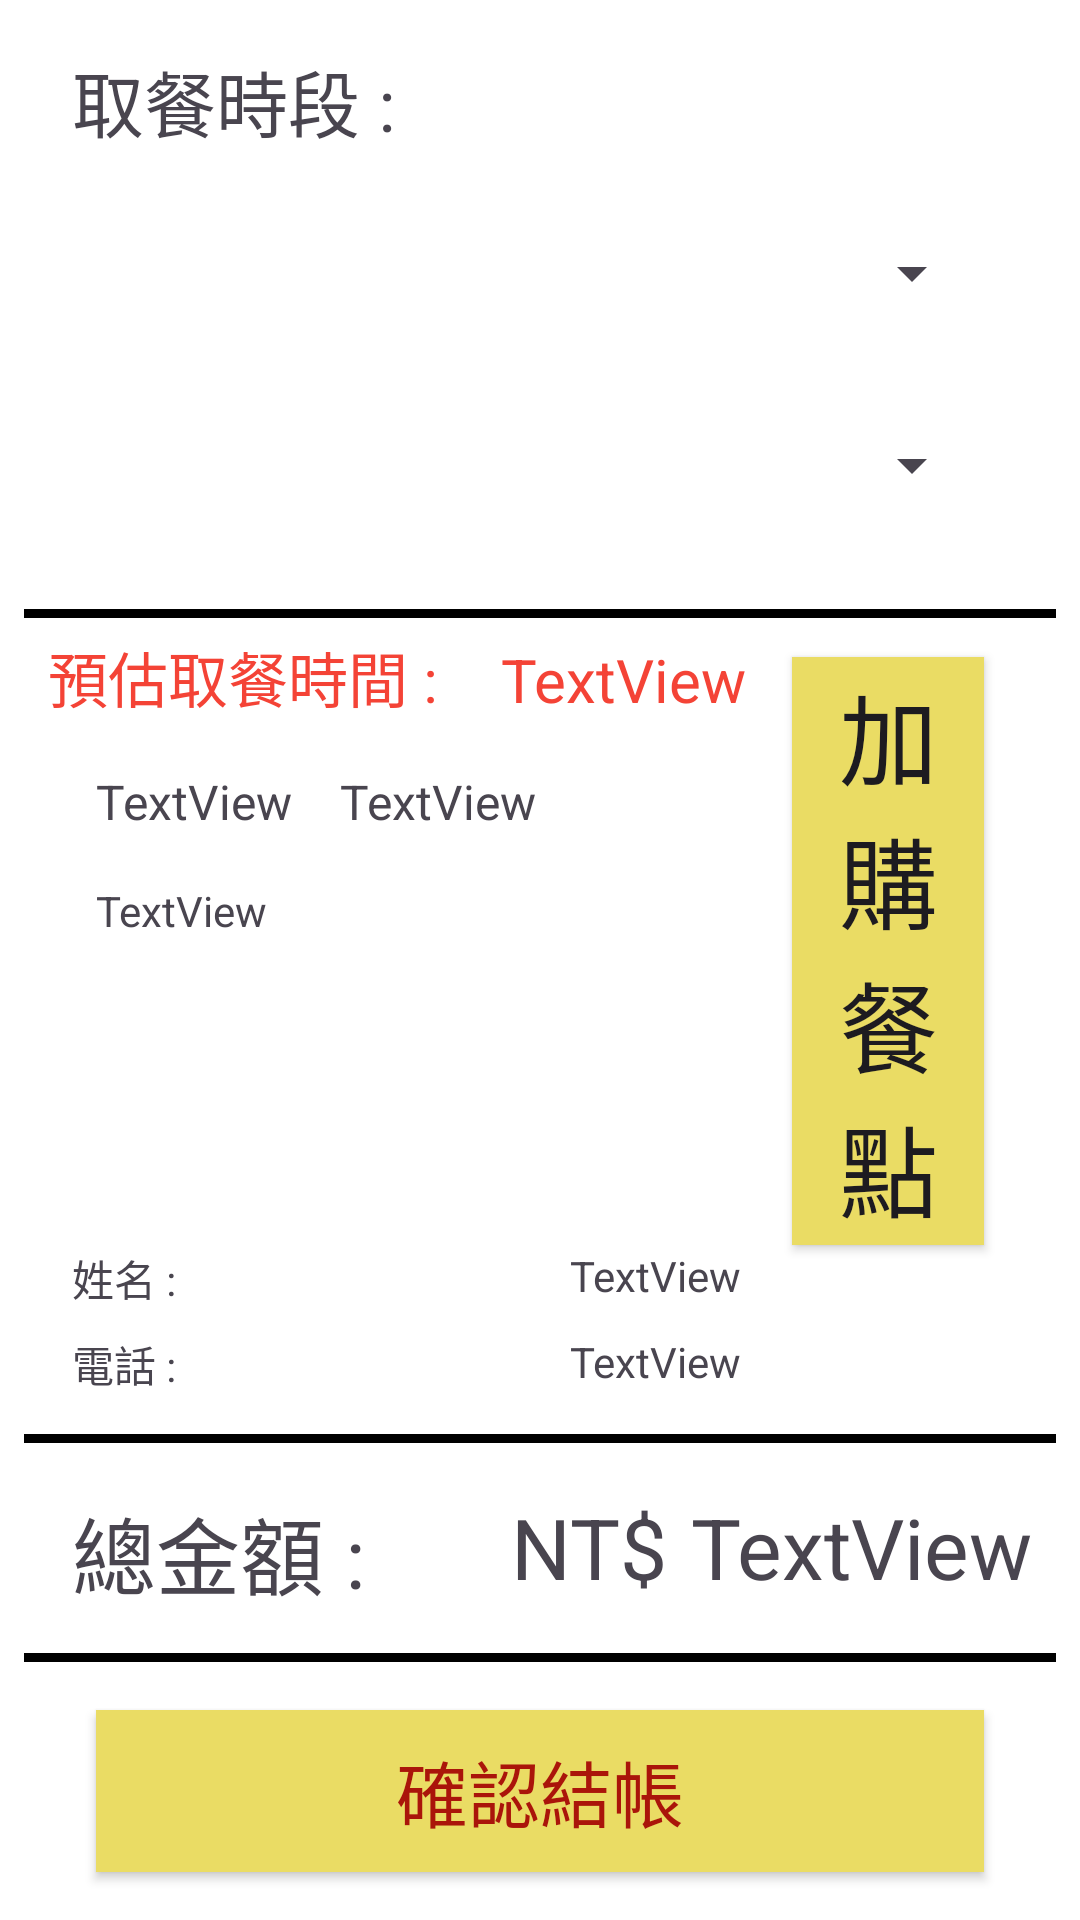

Layout XML and referenced resources for this Android screen:
<!-- AndroidManifest.xml: application theme Theme.Hungry -->
<!-- res/layout/activity_order_details.xml -->
<?xml version="1.0" encoding="utf-8"?>
<androidx.constraintlayout.widget.ConstraintLayout xmlns:android="http://schemas.android.com/apk/res/android"
    xmlns:app="http://schemas.android.com/apk/res-auto"
    xmlns:tools="http://schemas.android.com/tools"
    android:id="@+id/main"
    android:layout_width="match_parent"
    android:layout_height="match_parent"
    android:background="@color/white"
    tools:context=".OrderDetailsActivity">

    <View
        android:id="@+id/view_0"
        android:layout_width="0dp"
        android:layout_height="3dp"
        android:layout_marginStart="8dp"
        android:layout_marginEnd="8dp"
        android:layout_marginBottom="16dp"
        android:background="@android:color/black"
        app:layout_constraintBottom_toTopOf="@+id/btn_confirm_checkout"
        app:layout_constraintEnd_toEndOf="parent"
        app:layout_constraintHorizontal_bias="0.0"
        app:layout_constraintStart_toStartOf="parent" />

    <TextView
        android:id="@+id/textView2"
        android:layout_width="wrap_content"
        android:layout_height="wrap_content"
        android:layout_marginStart="24dp"
        android:layout_marginTop="16dp"
        android:text="取餐時段 :"
        android:textSize="24sp"
        app:layout_constraintStart_toStartOf="parent"
        app:layout_constraintTop_toTopOf="parent" />

    <Spinner
        android:id="@+id/spin_all_day"
        android:layout_width="0dp"
        android:layout_height="48dp"
        android:layout_marginStart="32dp"
        android:layout_marginTop="16dp"
        android:layout_marginEnd="32dp"
        app:layout_constraintEnd_toEndOf="parent"
        app:layout_constraintStart_toStartOf="parent"
        app:layout_constraintTop_toBottomOf="@+id/textView2" />

    <Spinner
        android:id="@+id/spin_all_minute"
        android:layout_width="0dp"
        android:layout_height="48dp"
        android:layout_marginStart="32dp"
        android:layout_marginTop="16dp"
        android:layout_marginEnd="32dp"
        app:layout_constraintEnd_toEndOf="parent"
        app:layout_constraintStart_toStartOf="parent"
        app:layout_constraintTop_toBottomOf="@+id/spin_all_day" />

    <View
        android:id="@+id/view_1"
        android:layout_width="0dp"
        android:layout_height="3dp"
        android:layout_marginStart="8dp"
        android:layout_marginTop="24dp"
        android:layout_marginEnd="8dp"
        android:background="@android:color/black"
        app:layout_constraintEnd_toEndOf="parent"
        app:layout_constraintHorizontal_bias="0.0"
        app:layout_constraintStart_toStartOf="parent"
        app:layout_constraintTop_toBottomOf="@+id/spin_all_minute" />

    <View
        android:id="@+id/view_2"
        android:layout_width="0dp"
        android:layout_height="3dp"
        android:layout_marginStart="8dp"
        android:layout_marginEnd="8dp"
        android:layout_marginBottom="16dp"
        android:background="@android:color/black"
        app:layout_constraintBottom_toTopOf="@+id/textView20"
        app:layout_constraintEnd_toEndOf="parent"
        app:layout_constraintHorizontal_bias="0.0"
        app:layout_constraintStart_toStartOf="parent" />

    <androidx.appcompat.widget.AppCompatButton
        android:id="@+id/btn_confirm_checkout"
        android:layout_width="0dp"
        android:layout_height="54dp"
        android:layout_marginStart="32dp"
        android:layout_marginEnd="32dp"
        android:layout_marginBottom="16dp"
        android:background="#EADC64"
        android:text="確認結帳"
        android:textColor="#AA150A"
        android:textSize="24sp"
        app:layout_constraintBottom_toBottomOf="parent"
        app:layout_constraintEnd_toEndOf="parent"
        app:layout_constraintStart_toStartOf="parent" />

    <androidx.appcompat.widget.AppCompatButton
        android:id="@+id/btn_add_menu"
        android:layout_width="64dp"
        android:layout_height="196dp"
        android:layout_marginTop="8dp"
        android:layout_marginEnd="32dp"
        android:background="#EADC64"
        android:text="加購餐點"
        android:textSize="33dp"
        app:layout_constraintEnd_toEndOf="parent"
        app:layout_constraintTop_toTopOf="@+id/textView18" />

    <TextView
        android:id="@+id/textView18"
        android:layout_width="wrap_content"
        android:layout_height="wrap_content"
        android:layout_marginStart="16dp"
        android:layout_marginTop="32dp"
        android:text="預估取餐時間 : "
        android:textColor="#F44336"
        android:textSize="20dp"
        app:layout_constraintStart_toStartOf="parent"
        app:layout_constraintTop_toBottomOf="@+id/spin_all_minute" />

    <TextView
        android:id="@+id/tv_estimate_meal_time"
        android:layout_width="wrap_content"
        android:layout_height="wrap_content"
        android:layout_marginStart="16dp"
        android:layout_marginTop="2dp"
        android:text="TextView"
        android:textColor="#F44336"
        android:textSize="20dp"
        app:layout_constraintStart_toEndOf="@+id/textView18"
        app:layout_constraintTop_toTopOf="@+id/textView18" />

    <TextView
        android:id="@+id/textView20"
        android:layout_width="wrap_content"
        android:layout_height="wrap_content"
        android:layout_marginStart="24dp"
        android:layout_marginBottom="32dp"
        android:text="總金額 : "
        android:textSize="28dp"
        app:layout_constraintBottom_toTopOf="@+id/btn_confirm_checkout"
        app:layout_constraintStart_toStartOf="parent" />

    <TextView
        android:id="@+id/textView21"
        android:layout_width="wrap_content"
        android:layout_height="wrap_content"
        android:layout_marginEnd="8dp"
        android:text="NT$"
        android:textSize="28dp"
        app:layout_constraintEnd_toStartOf="@+id/tv_total_money"
        app:layout_constraintTop_toTopOf="@+id/textView20" />

    <TextView
        android:id="@+id/tv_total_money"
        android:layout_width="wrap_content"
        android:layout_height="wrap_content"
        android:layout_marginEnd="16dp"
        android:text="TextView"
        android:textSize="28dp"
        app:layout_constraintEnd_toEndOf="parent"
        app:layout_constraintTop_toTopOf="@+id/textView21" />

    <TextView
        android:id="@+id/tv_menu_name"
        android:layout_width="wrap_content"
        android:layout_height="wrap_content"
        android:layout_marginStart="32dp"
        android:layout_marginTop="16dp"
        android:text="TextView"
        android:textSize="16dp"
        app:layout_constraintStart_toStartOf="parent"
        app:layout_constraintTop_toBottomOf="@+id/textView18" />

    <TextView
        android:id="@+id/tv_menu_money"
        android:layout_width="wrap_content"
        android:layout_height="wrap_content"
        android:layout_marginStart="16dp"
        android:text="TextView"
        android:textSize="16dp"
        app:layout_constraintStart_toEndOf="@+id/tv_menu_name"
        app:layout_constraintTop_toTopOf="@+id/tv_menu_name" />

    <TextView
        android:id="@+id/tv_menu_details"
        android:layout_width="wrap_content"
        android:layout_height="wrap_content"
        android:layout_marginTop="16dp"
        android:text="TextView"
        app:layout_constraintStart_toStartOf="@+id/tv_menu_name"
        app:layout_constraintTop_toBottomOf="@+id/tv_menu_name" />

    <TextView
        android:id="@+id/textView26"
        android:layout_width="wrap_content"
        android:layout_height="wrap_content"
        android:layout_marginBottom="32dp"
        android:text="電話 : "
        app:layout_constraintBottom_toTopOf="@+id/textView20"
        app:layout_constraintStart_toStartOf="@+id/textView27" />

    <TextView
        android:id="@+id/textView27"
        android:layout_width="wrap_content"
        android:layout_height="wrap_content"
        android:layout_marginStart="24dp"
        android:layout_marginBottom="8dp"
        android:text="姓名 : "
        app:layout_constraintBottom_toTopOf="@+id/textView26"
        app:layout_constraintStart_toStartOf="parent" />

    <TextView
        android:id="@+id/tv_order_personName"
        android:layout_width="wrap_content"
        android:layout_height="wrap_content"
        android:layout_marginStart="128dp"
        android:text="TextView"
        app:layout_constraintStart_toEndOf="@+id/textView27"
        app:layout_constraintTop_toTopOf="@+id/textView27" />

    <TextView
        android:id="@+id/tv_oredr_person_phone_number"
        android:layout_width="wrap_content"
        android:layout_height="wrap_content"
        android:text="TextView"
        app:layout_constraintStart_toStartOf="@+id/tv_order_personName"
        app:layout_constraintTop_toTopOf="@+id/textView26" />

</androidx.constraintlayout.widget.ConstraintLayout>
<!-- resources referenced by this layout -->
<resources>
  <color name="white">#FFFFFFFF</color>
  <style name="Theme.Hungry" parent="Base.Theme.Hungry" />
  <style name="Base.Theme.Hungry" parent="Theme.Material3.DayNight.NoActionBar">
          
          
      </style>
</resources>
